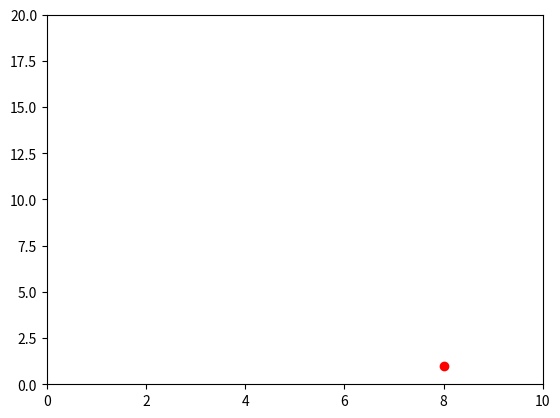

This figure's Python source: (Note: this script raises an exception after producing the figure.)
import matplotlib.pyplot as plt
import matplotlib.animation as animation
import numpy as np

h=0.01
x=0
y=0
vx=3
vy=7
ax=0
ay=0
px=[]
py=[]
pv=[]
pa=[]
pt = np.arange(0,150,h)

for t in pt:
	if x <= 10 and x >= 0:
		if y > 20:	
			vy = vy*(-1)
		if y < 0:	
			vy = vy*(-1)
	else:
		if x > 10:	
			vx = vx*(-1)
		if x < 0:	
			vx = vx*(-1)
	x=x+vx*h
	y=y+vy*h
	vx=vx+ax*h
	vy=vy+ay*h
	px.append(x)
	py.append(y)

fig, ax = plt.subplots()

ax=plt.axis([0,10,0,20])
redDot, = plt.plot([8],[np.sin(8)],'ro')

def animate(i):
	i = int(i)
	redDot.set_data(px[i],py[i])
	return redDot,

myAnimation = animation.FuncAnimation(fig,animate,frames=np.arange(0,3000,2.5),interval=10,blit=True,repeat=True)

plt.show()

writer = animation.PillowWriter(fps=35)
myAnimation.save("desafio.gif", writer=writer)
